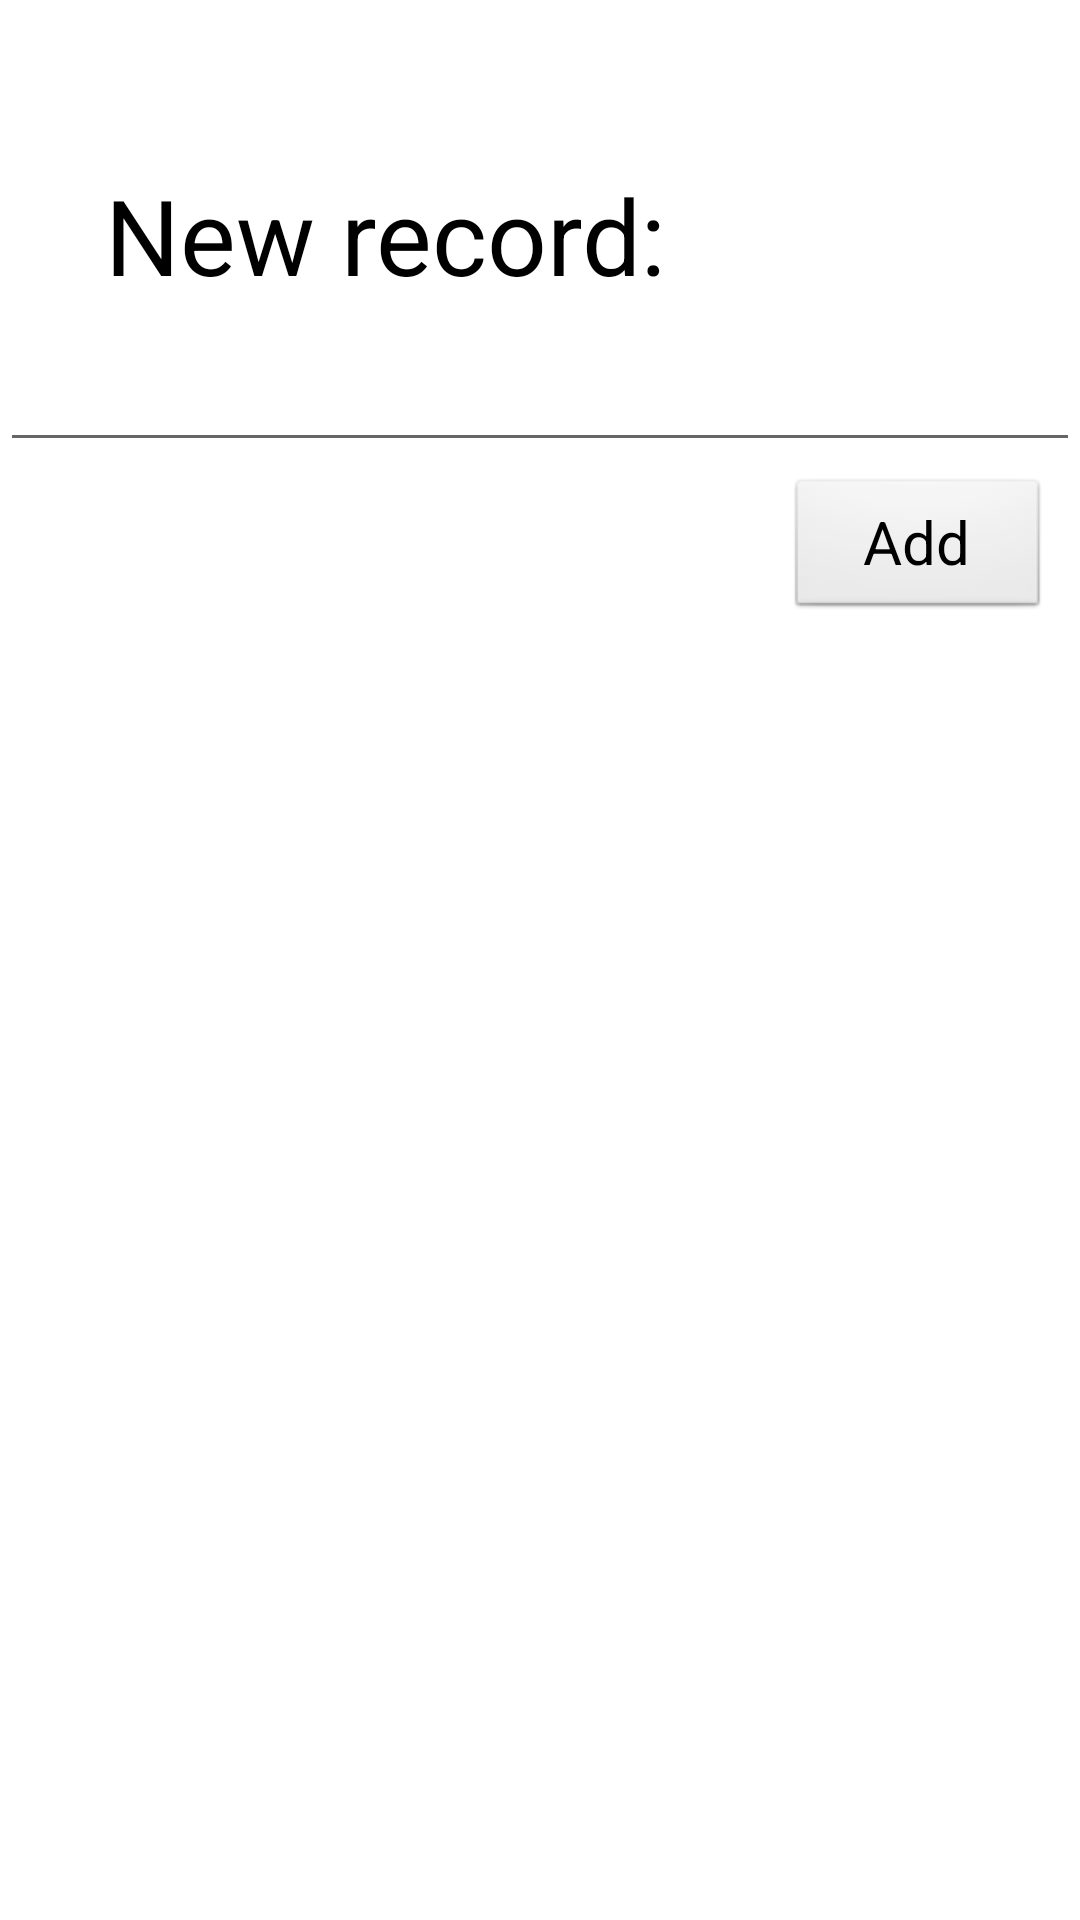

This screen was rendered from an Android layout file. Write that file and the resources it references.
<!-- AndroidManifest.xml: application theme AppTheme -->
<!-- res/layout/fragment_create_note.xml -->
<?xml version="1.0" encoding="utf-8"?>
<RelativeLayout xmlns:android="http://schemas.android.com/apk/res/android"
    android:layout_width="match_parent"
    android:layout_height="match_parent"
    android:background="@color/colorBackground">

    <TextView
        android:id="@+id/textView2"
        android:layout_width="wrap_content"
        android:layout_height="wrap_content"
        android:layout_alignParentStart="true"
        android:layout_alignParentTop="true"
        android:layout_marginStart="35dp"
        android:layout_marginTop="55dp"
        android:fontFamily="sans-serif"
        android:text="New record:"
        android:textColor="@color/colorTextBlack"
        android:textSize="35sp" />

    <EditText
        android:id="@+id/et_new_note"
        android:layout_width="match_parent"
        android:layout_height="wrap_content"
        android:layout_alignParentStart="true"
        android:layout_alignParentTop="true"
        android:layout_marginTop="110dp"
        android:maxLength="100"
        android:textAlignment="gravity"
        android:textColor="@color/colorTextBlack"
        android:textColorLink="@color/colorPrimary"
        android:textSize="20sp" />

    <Button
        android:id="@+id/btn_add_note"
        style="@android:style/Widget.Button"
        android:layout_width="wrap_content"
        android:layout_height="wrap_content"
        android:layout_below="@+id/et_new_note"
        android:layout_alignParentEnd="true"
        android:layout_marginTop="5dp"
        android:layout_marginEnd="10dp"
        android:elevation="4dp"
        android:text="Add"
        android:textColorLink="@color/colorPrimary"
        android:textSize="20sp" />

</RelativeLayout>
<!-- resources referenced by this layout -->
<resources>
  <color name="colorBackground">#ffffff</color>
  <color name="colorPrimary">#4d82ff</color>
  <color name="colorTextBlack">#000000</color>
  <style name="AppTheme" parent="Theme.AppCompat.Light.NoActionBar">
          
          <item name="colorPrimary">@color/colorPrimary</item>
          <item name="colorPrimaryDark">@color/colorPrimaryDark</item>
          <item name="colorAccent">@color/colorPrimary</item>
          <item name="android:colorBackground">@color/colorBackground</item>
      </style>
  <color name="colorPrimaryDark">#2870ff</color>
</resources>
